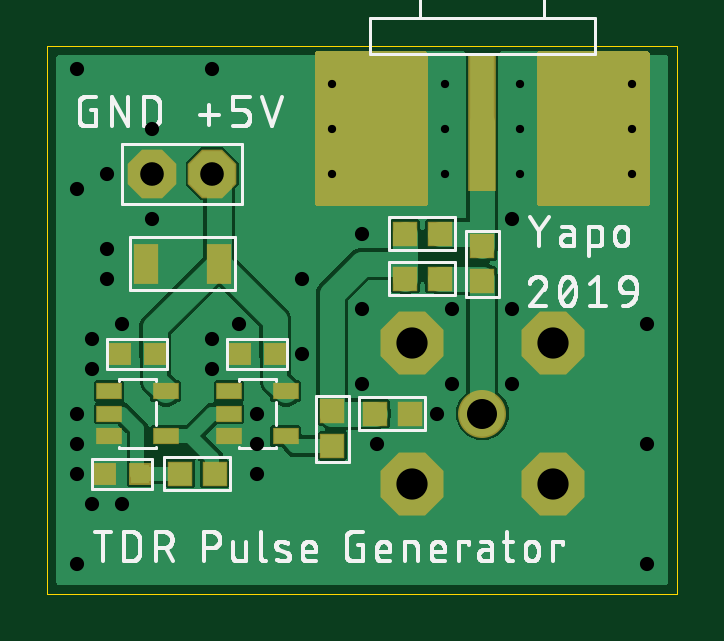
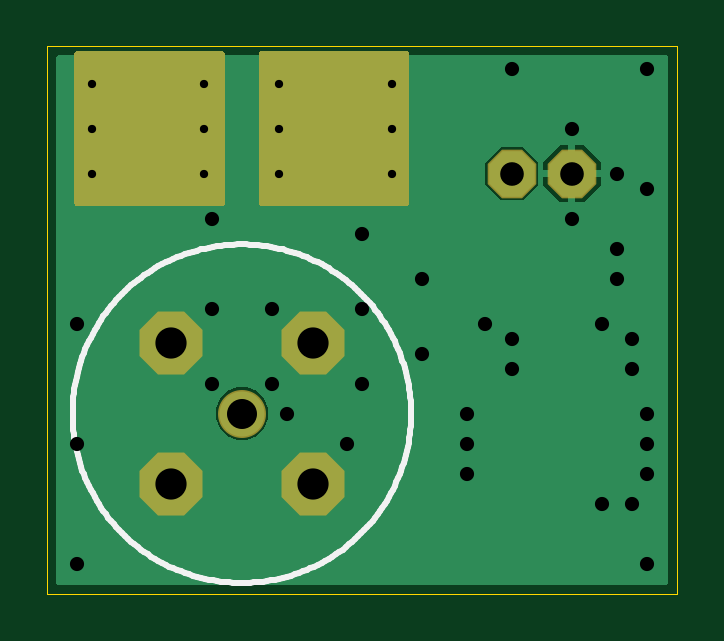
Circuit board: 10 layer files. Board 26.6 x 23.2 mm.
- paste: TDR1.bcream.ger (149 bytes)
- outline: TDR1.boardoutline.ger (232 bytes)
- bottom_copper: TDR1.bottomlayer.ger (5842 bytes)
- bottom_silk: TDR1.bottomsilkscreen.ger (4868 bytes)
- bottom_mask: TDR1.bottomsoldermask.ger (4102 bytes)
- drill: TDR1.drills.xln (885 bytes)
- paste: TDR1.tcream.ger (935 bytes)
- top_copper: TDR1.toplayer.ger (29979 bytes)
- top_silk: TDR1.topsilkscreen.ger (49453 bytes)
- top_mask: TDR1.topsoldermask.ger (4888 bytes)

=== paste: TDR1.bcream.ger ===
G04 EAGLE Gerber RS-274X export*
G75*
%MOMM*%
%FSLAX34Y34*%
%LPD*%
%INBottom Solder Paste*%
%IPPOS*%
%AMOC8*
5,1,8,0,0,1.08239X$1,22.5*%
G01*


M02*

=== outline: TDR1.boardoutline.ger ===
G04 EAGLE Gerber RS-274X export*
G75*
%MOMM*%
%FSLAX34Y34*%
%LPD*%
%INBoard Outline*%
%IPPOS*%
%AMOC8*
5,1,8,0,0,1.08239X$1,22.5*%
G01*
%ADD10C,0.000000*%


D10*
X0Y0D02*
X266500Y0D01*
X266500Y231650D01*
X0Y231650D01*
X0Y0D01*
M02*

=== bottom_copper: TDR1.bottomlayer.ger ===
G04 EAGLE Gerber RS-274X export*
G75*
%MOMM*%
%FSLAX34Y34*%
%LPD*%
%INBottom Copper Layer*%
%IPPOS*%
%AMOC8*
5,1,8,0,0,1.08239X$1,22.5*%
G01*
%ADD10C,1.905000*%
%ADD11P,2.749271X8X22.500000*%
%ADD12P,2.089446X8X202.500000*%
%ADD13C,0.604000*%
%ADD14C,0.900000*%

G36*
X261948Y3814D02*
X261948Y3814D01*
X261967Y3812D01*
X262069Y3834D01*
X262171Y3850D01*
X262188Y3860D01*
X262208Y3864D01*
X262297Y3917D01*
X262388Y3966D01*
X262402Y3980D01*
X262419Y3990D01*
X262486Y4069D01*
X262558Y4144D01*
X262566Y4162D01*
X262579Y4177D01*
X262618Y4273D01*
X262661Y4367D01*
X262663Y4387D01*
X262671Y4405D01*
X262689Y4572D01*
X262689Y227078D01*
X262686Y227098D01*
X262688Y227117D01*
X262666Y227219D01*
X262650Y227321D01*
X262640Y227338D01*
X262636Y227358D01*
X262583Y227447D01*
X262534Y227538D01*
X262520Y227552D01*
X262510Y227569D01*
X262431Y227636D01*
X262356Y227708D01*
X262338Y227716D01*
X262323Y227729D01*
X262227Y227768D01*
X262133Y227811D01*
X262113Y227813D01*
X262095Y227821D01*
X261928Y227839D01*
X255015Y227839D01*
X255015Y228600D01*
X255007Y228658D01*
X255009Y228716D01*
X254987Y228798D01*
X254975Y228882D01*
X254952Y228935D01*
X254937Y228991D01*
X254894Y229064D01*
X254859Y229141D01*
X254821Y229186D01*
X254792Y229236D01*
X254730Y229294D01*
X254676Y229358D01*
X254627Y229390D01*
X254584Y229430D01*
X254509Y229469D01*
X254439Y229516D01*
X254383Y229533D01*
X254331Y229560D01*
X254263Y229571D01*
X254168Y229601D01*
X254068Y229604D01*
X254000Y229615D01*
X192405Y229615D01*
X192347Y229607D01*
X192289Y229609D01*
X192207Y229587D01*
X192124Y229575D01*
X192070Y229552D01*
X192014Y229537D01*
X191941Y229494D01*
X191864Y229459D01*
X191819Y229421D01*
X191769Y229392D01*
X191711Y229330D01*
X191647Y229276D01*
X191615Y229227D01*
X191575Y229184D01*
X191536Y229109D01*
X191490Y229039D01*
X191472Y228983D01*
X191445Y228931D01*
X191434Y228863D01*
X191404Y228768D01*
X191401Y228668D01*
X191390Y228600D01*
X191390Y227839D01*
X176910Y227839D01*
X176910Y228600D01*
X176902Y228658D01*
X176904Y228716D01*
X176882Y228798D01*
X176870Y228882D01*
X176847Y228935D01*
X176832Y228991D01*
X176789Y229064D01*
X176754Y229141D01*
X176716Y229186D01*
X176687Y229236D01*
X176625Y229294D01*
X176571Y229358D01*
X176522Y229390D01*
X176479Y229430D01*
X176404Y229469D01*
X176334Y229516D01*
X176278Y229533D01*
X176226Y229560D01*
X176158Y229571D01*
X176063Y229601D01*
X175963Y229604D01*
X175895Y229615D01*
X114300Y229615D01*
X114242Y229607D01*
X114184Y229609D01*
X114102Y229587D01*
X114019Y229575D01*
X113965Y229552D01*
X113909Y229537D01*
X113836Y229494D01*
X113759Y229459D01*
X113714Y229421D01*
X113664Y229392D01*
X113606Y229330D01*
X113542Y229276D01*
X113510Y229227D01*
X113470Y229184D01*
X113431Y229109D01*
X113385Y229039D01*
X113367Y228983D01*
X113340Y228931D01*
X113329Y228863D01*
X113299Y228768D01*
X113296Y228668D01*
X113285Y228600D01*
X113285Y227839D01*
X4572Y227839D01*
X4552Y227836D01*
X4533Y227838D01*
X4431Y227816D01*
X4329Y227800D01*
X4312Y227790D01*
X4292Y227786D01*
X4203Y227733D01*
X4112Y227684D01*
X4098Y227670D01*
X4081Y227660D01*
X4014Y227581D01*
X3942Y227506D01*
X3934Y227488D01*
X3921Y227473D01*
X3882Y227377D01*
X3839Y227283D01*
X3837Y227263D01*
X3829Y227245D01*
X3811Y227078D01*
X3811Y4572D01*
X3814Y4552D01*
X3812Y4533D01*
X3834Y4431D01*
X3850Y4329D01*
X3860Y4312D01*
X3864Y4292D01*
X3917Y4203D01*
X3966Y4112D01*
X3980Y4098D01*
X3990Y4081D01*
X4069Y4014D01*
X4144Y3942D01*
X4162Y3934D01*
X4177Y3921D01*
X4273Y3882D01*
X4367Y3839D01*
X4387Y3837D01*
X4405Y3829D01*
X4572Y3811D01*
X261928Y3811D01*
X261948Y3814D01*
G37*
%LPC*%
G36*
X65220Y166623D02*
X65220Y166623D01*
X58673Y173170D01*
X58673Y182430D01*
X65220Y188977D01*
X74480Y188977D01*
X81027Y182430D01*
X81027Y173170D01*
X74480Y166623D01*
X65220Y166623D01*
G37*
%LPD*%
%LPC*%
G36*
X181952Y65150D02*
X181952Y65150D01*
X177891Y66833D01*
X174783Y69941D01*
X173100Y74002D01*
X173100Y78398D01*
X174783Y82459D01*
X177891Y85567D01*
X181952Y87250D01*
X186348Y87250D01*
X190409Y85567D01*
X193517Y82459D01*
X195200Y78398D01*
X195200Y74002D01*
X193517Y69941D01*
X190409Y66833D01*
X186348Y65150D01*
X181952Y65150D01*
G37*
%LPD*%
%LPC*%
G36*
X45973Y179323D02*
X45973Y179323D01*
X45973Y189993D01*
X49500Y189993D01*
X56643Y182850D01*
X56643Y179323D01*
X45973Y179323D01*
G37*
%LPD*%
%LPC*%
G36*
X32257Y179323D02*
X32257Y179323D01*
X32257Y182850D01*
X39400Y189993D01*
X42927Y189993D01*
X42927Y179323D01*
X32257Y179323D01*
G37*
%LPD*%
%LPC*%
G36*
X45973Y165607D02*
X45973Y165607D01*
X45973Y176277D01*
X56643Y176277D01*
X56643Y172750D01*
X49500Y165607D01*
X45973Y165607D01*
G37*
%LPD*%
%LPC*%
G36*
X39400Y165607D02*
X39400Y165607D01*
X32257Y172750D01*
X32257Y176277D01*
X42927Y176277D01*
X42927Y165607D01*
X39400Y165607D01*
G37*
%LPD*%
%LPC*%
G36*
X44449Y177799D02*
X44449Y177799D01*
X44449Y177801D01*
X44451Y177801D01*
X44451Y177799D01*
X44449Y177799D01*
G37*
%LPD*%
D10*
X184150Y76200D03*
D11*
X154150Y106200D03*
X214150Y106200D03*
X214150Y46200D03*
X154150Y46200D03*
D12*
X44450Y177800D03*
X69850Y177800D03*
D13*
X168275Y215900D03*
X168275Y196850D03*
X168275Y177800D03*
X200025Y196850D03*
X200025Y215900D03*
X200025Y177800D03*
X120650Y177800D03*
X120650Y196850D03*
X120650Y215900D03*
X247650Y177800D03*
X247650Y196850D03*
X247650Y215900D03*
D14*
X12700Y12700D03*
X19050Y107950D03*
X19050Y95250D03*
X31750Y38100D03*
X19050Y38100D03*
X25400Y146050D03*
X25400Y133350D03*
X69850Y107950D03*
X69850Y95250D03*
X196850Y158750D03*
X196850Y120650D03*
X133350Y152400D03*
X133350Y120650D03*
X107950Y133350D03*
X107950Y101600D03*
X133350Y88900D03*
X171450Y88900D03*
X171450Y120650D03*
X196850Y88900D03*
X12700Y222250D03*
X254000Y12700D03*
X254000Y63500D03*
X254000Y114300D03*
X69850Y222250D03*
X12700Y171450D03*
X88900Y63500D03*
X88900Y50800D03*
X12700Y76200D03*
X12700Y50800D03*
X12700Y63500D03*
X88900Y76200D03*
X31750Y114300D03*
X81280Y114300D03*
X44450Y158750D03*
X25400Y177800D03*
X44450Y196850D03*
X165100Y76200D03*
X139700Y63500D03*
M02*

=== bottom_silk: TDR1.bottomsilkscreen.ger ===
G04 EAGLE Gerber RS-274X export*
G75*
%MOMM*%
%FSLAX34Y34*%
%LPD*%
%INBottom Silk screen*%
%IPPOS*%
%AMOC8*
5,1,8,0,0,1.08239X$1,22.5*%
G01*
%ADD10C,0.254000*%


D10*
X112522Y76200D02*
X112544Y77958D01*
X112608Y79715D01*
X112716Y81469D01*
X112867Y83221D01*
X113061Y84968D01*
X113297Y86710D01*
X113577Y88446D01*
X113898Y90174D01*
X114262Y91894D01*
X114669Y93604D01*
X115117Y95304D01*
X115606Y96993D01*
X116137Y98668D01*
X116709Y100331D01*
X117322Y101979D01*
X117974Y103611D01*
X118667Y105227D01*
X119399Y106825D01*
X120170Y108405D01*
X120980Y109965D01*
X121827Y111505D01*
X122713Y113024D01*
X123635Y114521D01*
X124593Y115994D01*
X125588Y117444D01*
X126618Y118869D01*
X127682Y120268D01*
X128781Y121640D01*
X129913Y122985D01*
X131077Y124302D01*
X132274Y125590D01*
X133501Y126849D01*
X134760Y128076D01*
X136048Y129273D01*
X137365Y130437D01*
X138710Y131569D01*
X140082Y132668D01*
X141481Y133732D01*
X142906Y134762D01*
X144356Y135757D01*
X145829Y136715D01*
X147326Y137637D01*
X148845Y138523D01*
X150385Y139370D01*
X151945Y140180D01*
X153525Y140951D01*
X155123Y141683D01*
X156739Y142376D01*
X158371Y143028D01*
X160019Y143641D01*
X161682Y144213D01*
X163357Y144744D01*
X165046Y145233D01*
X166746Y145681D01*
X168456Y146088D01*
X170176Y146452D01*
X171904Y146773D01*
X173640Y147053D01*
X175382Y147289D01*
X177129Y147483D01*
X178881Y147634D01*
X180635Y147742D01*
X182392Y147806D01*
X184150Y147828D01*
X185908Y147806D01*
X187665Y147742D01*
X189419Y147634D01*
X191171Y147483D01*
X192918Y147289D01*
X194660Y147053D01*
X196396Y146773D01*
X198124Y146452D01*
X199844Y146088D01*
X201554Y145681D01*
X203254Y145233D01*
X204943Y144744D01*
X206618Y144213D01*
X208281Y143641D01*
X209929Y143028D01*
X211561Y142376D01*
X213177Y141683D01*
X214775Y140951D01*
X216355Y140180D01*
X217915Y139370D01*
X219455Y138523D01*
X220974Y137637D01*
X222471Y136715D01*
X223944Y135757D01*
X225394Y134762D01*
X226819Y133732D01*
X228218Y132668D01*
X229590Y131569D01*
X230935Y130437D01*
X232252Y129273D01*
X233540Y128076D01*
X234799Y126849D01*
X236026Y125590D01*
X237223Y124302D01*
X238387Y122985D01*
X239519Y121640D01*
X240618Y120268D01*
X241682Y118869D01*
X242712Y117444D01*
X243707Y115994D01*
X244665Y114521D01*
X245587Y113024D01*
X246473Y111505D01*
X247320Y109965D01*
X248130Y108405D01*
X248901Y106825D01*
X249633Y105227D01*
X250326Y103611D01*
X250978Y101979D01*
X251591Y100331D01*
X252163Y98668D01*
X252694Y96993D01*
X253183Y95304D01*
X253631Y93604D01*
X254038Y91894D01*
X254402Y90174D01*
X254723Y88446D01*
X255003Y86710D01*
X255239Y84968D01*
X255433Y83221D01*
X255584Y81469D01*
X255692Y79715D01*
X255756Y77958D01*
X255778Y76200D01*
X255756Y74442D01*
X255692Y72685D01*
X255584Y70931D01*
X255433Y69179D01*
X255239Y67432D01*
X255003Y65690D01*
X254723Y63954D01*
X254402Y62226D01*
X254038Y60506D01*
X253631Y58796D01*
X253183Y57096D01*
X252694Y55407D01*
X252163Y53732D01*
X251591Y52069D01*
X250978Y50421D01*
X250326Y48789D01*
X249633Y47173D01*
X248901Y45575D01*
X248130Y43995D01*
X247320Y42435D01*
X246473Y40895D01*
X245587Y39376D01*
X244665Y37879D01*
X243707Y36406D01*
X242712Y34956D01*
X241682Y33531D01*
X240618Y32132D01*
X239519Y30760D01*
X238387Y29415D01*
X237223Y28098D01*
X236026Y26810D01*
X234799Y25551D01*
X233540Y24324D01*
X232252Y23127D01*
X230935Y21963D01*
X229590Y20831D01*
X228218Y19732D01*
X226819Y18668D01*
X225394Y17638D01*
X223944Y16643D01*
X222471Y15685D01*
X220974Y14763D01*
X219455Y13877D01*
X217915Y13030D01*
X216355Y12220D01*
X214775Y11449D01*
X213177Y10717D01*
X211561Y10024D01*
X209929Y9372D01*
X208281Y8759D01*
X206618Y8187D01*
X204943Y7656D01*
X203254Y7167D01*
X201554Y6719D01*
X199844Y6312D01*
X198124Y5948D01*
X196396Y5627D01*
X194660Y5347D01*
X192918Y5111D01*
X191171Y4917D01*
X189419Y4766D01*
X187665Y4658D01*
X185908Y4594D01*
X184150Y4572D01*
X182392Y4594D01*
X180635Y4658D01*
X178881Y4766D01*
X177129Y4917D01*
X175382Y5111D01*
X173640Y5347D01*
X171904Y5627D01*
X170176Y5948D01*
X168456Y6312D01*
X166746Y6719D01*
X165046Y7167D01*
X163357Y7656D01*
X161682Y8187D01*
X160019Y8759D01*
X158371Y9372D01*
X156739Y10024D01*
X155123Y10717D01*
X153525Y11449D01*
X151945Y12220D01*
X150385Y13030D01*
X148845Y13877D01*
X147326Y14763D01*
X145829Y15685D01*
X144356Y16643D01*
X142906Y17638D01*
X141481Y18668D01*
X140082Y19732D01*
X138710Y20831D01*
X137365Y21963D01*
X136048Y23127D01*
X134760Y24324D01*
X133501Y25551D01*
X132274Y26810D01*
X131077Y28098D01*
X129913Y29415D01*
X128781Y30760D01*
X127682Y32132D01*
X126618Y33531D01*
X125588Y34956D01*
X124593Y36406D01*
X123635Y37879D01*
X122713Y39376D01*
X121827Y40895D01*
X120980Y42435D01*
X120170Y43995D01*
X119399Y45575D01*
X118667Y47173D01*
X117974Y48789D01*
X117322Y50421D01*
X116709Y52069D01*
X116137Y53732D01*
X115606Y55407D01*
X115117Y57096D01*
X114669Y58796D01*
X114262Y60506D01*
X113898Y62226D01*
X113577Y63954D01*
X113297Y65690D01*
X113061Y67432D01*
X112867Y69179D01*
X112716Y70931D01*
X112608Y72685D01*
X112544Y74442D01*
X112522Y76200D01*
M02*

=== bottom_mask: TDR1.bottomsoldermask.ger ===
G04 EAGLE Gerber RS-274X export*
G75*
%MOMM*%
%FSLAX34Y34*%
%LPD*%
%INBottom Solder Mask*%
%IPPOS*%
%AMOC8*
5,1,8,0,0,1.08239X$1,22.5*%
G01*
%ADD10C,2.032000*%
%ADD11P,2.886734X8X22.500000*%
%ADD12P,2.226909X8X202.500000*%
%ADD13C,0.731000*%

G36*
X175953Y164093D02*
X175953Y164093D01*
X176011Y164091D01*
X176093Y164113D01*
X176177Y164125D01*
X176230Y164149D01*
X176286Y164163D01*
X176359Y164206D01*
X176436Y164241D01*
X176481Y164279D01*
X176531Y164309D01*
X176589Y164370D01*
X176653Y164425D01*
X176685Y164473D01*
X176725Y164516D01*
X176764Y164591D01*
X176811Y164661D01*
X176828Y164717D01*
X176855Y164769D01*
X176866Y164837D01*
X176896Y164932D01*
X176899Y165032D01*
X176910Y165100D01*
X176910Y228600D01*
X176902Y228658D01*
X176904Y228716D01*
X176882Y228798D01*
X176870Y228882D01*
X176847Y228935D01*
X176832Y228991D01*
X176789Y229064D01*
X176754Y229141D01*
X176716Y229186D01*
X176687Y229236D01*
X176625Y229294D01*
X176571Y229358D01*
X176522Y229390D01*
X176479Y229430D01*
X176404Y229469D01*
X176334Y229516D01*
X176278Y229533D01*
X176226Y229560D01*
X176158Y229571D01*
X176063Y229601D01*
X175963Y229604D01*
X175895Y229615D01*
X114300Y229615D01*
X114242Y229607D01*
X114184Y229609D01*
X114102Y229587D01*
X114019Y229575D01*
X113965Y229552D01*
X113909Y229537D01*
X113836Y229494D01*
X113759Y229459D01*
X113714Y229421D01*
X113664Y229392D01*
X113606Y229330D01*
X113542Y229276D01*
X113510Y229227D01*
X113470Y229184D01*
X113431Y229109D01*
X113385Y229039D01*
X113367Y228983D01*
X113340Y228931D01*
X113329Y228863D01*
X113299Y228768D01*
X113296Y228668D01*
X113285Y228600D01*
X113285Y165100D01*
X113293Y165042D01*
X113291Y164984D01*
X113313Y164902D01*
X113325Y164819D01*
X113349Y164765D01*
X113363Y164709D01*
X113406Y164636D01*
X113441Y164559D01*
X113479Y164514D01*
X113509Y164464D01*
X113570Y164406D01*
X113625Y164342D01*
X113673Y164310D01*
X113716Y164270D01*
X113791Y164231D01*
X113861Y164185D01*
X113917Y164167D01*
X113969Y164140D01*
X114037Y164129D01*
X114132Y164099D01*
X114232Y164096D01*
X114300Y164085D01*
X175895Y164085D01*
X175953Y164093D01*
G37*
G36*
X254058Y164093D02*
X254058Y164093D01*
X254116Y164091D01*
X254198Y164113D01*
X254282Y164125D01*
X254335Y164149D01*
X254391Y164163D01*
X254464Y164206D01*
X254541Y164241D01*
X254586Y164279D01*
X254636Y164309D01*
X254694Y164370D01*
X254758Y164425D01*
X254790Y164473D01*
X254830Y164516D01*
X254869Y164591D01*
X254916Y164661D01*
X254933Y164717D01*
X254960Y164769D01*
X254971Y164837D01*
X255001Y164932D01*
X255004Y165032D01*
X255015Y165100D01*
X255015Y228600D01*
X255007Y228658D01*
X255009Y228716D01*
X254987Y228798D01*
X254975Y228882D01*
X254952Y228935D01*
X254937Y228991D01*
X254894Y229064D01*
X254859Y229141D01*
X254821Y229186D01*
X254792Y229236D01*
X254730Y229294D01*
X254676Y229358D01*
X254627Y229390D01*
X254584Y229430D01*
X254509Y229469D01*
X254439Y229516D01*
X254383Y229533D01*
X254331Y229560D01*
X254263Y229571D01*
X254168Y229601D01*
X254068Y229604D01*
X254000Y229615D01*
X192405Y229615D01*
X192347Y229607D01*
X192289Y229609D01*
X192207Y229587D01*
X192124Y229575D01*
X192070Y229552D01*
X192014Y229537D01*
X191941Y229494D01*
X191864Y229459D01*
X191819Y229421D01*
X191769Y229392D01*
X191711Y229330D01*
X191647Y229276D01*
X191615Y229227D01*
X191575Y229184D01*
X191536Y229109D01*
X191490Y229039D01*
X191472Y228983D01*
X191445Y228931D01*
X191434Y228863D01*
X191404Y228768D01*
X191401Y228668D01*
X191390Y228600D01*
X191390Y165100D01*
X191398Y165042D01*
X191396Y164984D01*
X191418Y164902D01*
X191430Y164819D01*
X191454Y164765D01*
X191468Y164709D01*
X191511Y164636D01*
X191546Y164559D01*
X191584Y164514D01*
X191614Y164464D01*
X191675Y164406D01*
X191730Y164342D01*
X191778Y164310D01*
X191821Y164270D01*
X191896Y164231D01*
X191966Y164185D01*
X192022Y164167D01*
X192074Y164140D01*
X192142Y164129D01*
X192237Y164099D01*
X192337Y164096D01*
X192405Y164085D01*
X254000Y164085D01*
X254058Y164093D01*
G37*
D10*
X184150Y76200D03*
D11*
X154150Y106200D03*
X214150Y106200D03*
X214150Y46200D03*
X154150Y46200D03*
D12*
X44450Y177800D03*
X69850Y177800D03*
D13*
X120650Y177800D03*
X120650Y196850D03*
X120650Y215900D03*
X247650Y177800D03*
X247650Y196850D03*
X247650Y215900D03*
M02*

=== drill: TDR1.drills.xln ===
M48
;GenerationSoftware,Autodesk,EAGLE,9.2.2*%
;CreationDate,2019-02-20T21:30:15Z*%
FMAT,2
ICI,OFF
METRIC,TZ,000.000
T6C0.350
T5C0.600
T4C1.000
T3C1.270
T2C1.321
%
G90
M71
T2
X15415Y4620
X21415Y4620
X21415Y10620
X15415Y10620
T3
X18415Y7620
T4
X6985Y17780
X4445Y17780
T5
X6985Y22225
X1905Y10795
X1270Y17145
X8890Y6350
X8890Y5080
X1270Y7620
X1270Y5080
X1270Y6350
X8890Y7620
X3175Y11430
X8128Y11430
X4445Y15875
X2540Y17780
X4445Y19685
X16510Y7620
X13970Y6350
X25400Y6350
X1270Y1270
X1905Y9525
X3175Y3810
X1905Y3810
X2540Y14605
X2540Y13335
X6985Y10795
X6985Y9525
X19685Y15875
X19685Y12065
X13335Y12065
X13335Y15240
X25400Y11430
X25400Y1270
X1270Y22225
X19685Y8890
X17145Y12065
X17145Y8890
X13335Y8890
X10795Y10160
X10795Y13335
T6
X24765Y21590
X24765Y19685
X24765Y17780
X12065Y21590
X12065Y19685
X12065Y17780
X20003Y17780
X20003Y21590
X20003Y19685
X16828Y17780
X16828Y19685
X16828Y21590
M30
=== paste: TDR1.tcream.ger ===
G04 EAGLE Gerber RS-274X export*
G75*
%MOMM*%
%FSLAX34Y34*%
%LPD*%
%INTop Solder Paste*%
%IPPOS*%
%AMOC8*
5,1,8,0,0,1.08239X$1,22.5*%
G01*
%ADD10R,0.800000X0.800000*%
%ADD11R,0.900000X1.600000*%
%ADD12R,1.041400X5.715000*%
%ADD13R,2.540000X6.350000*%
%ADD14R,0.950000X0.950000*%
%ADD15R,1.000000X0.600000*%


D10*
X24250Y50800D03*
X39250Y50800D03*
X81400Y101600D03*
X96400Y101600D03*
X30600Y101600D03*
X45600Y101600D03*
D11*
X41650Y139700D03*
X72650Y139700D03*
D12*
X184150Y199850D03*
D13*
X225425Y196850D03*
X142875Y196850D03*
D14*
X151500Y152400D03*
X166000Y152400D03*
X166000Y133350D03*
X151500Y133350D03*
X120650Y62600D03*
X120650Y77100D03*
X138800Y76200D03*
X153300Y76200D03*
X184150Y146950D03*
X184150Y132450D03*
X56250Y50800D03*
X70750Y50800D03*
D15*
X26100Y85700D03*
X26100Y76200D03*
X26100Y66700D03*
X50100Y66700D03*
X50100Y85700D03*
X76900Y85700D03*
X76900Y76200D03*
X76900Y66700D03*
X100900Y66700D03*
X100900Y85700D03*
M02*

=== top_copper: TDR1.toplayer.ger (29979 bytes, source omitted) ===
=== top_silk: TDR1.topsilkscreen.ger (49453 bytes, source omitted) ===
=== top_mask: TDR1.topsoldermask.ger ===
G04 EAGLE Gerber RS-274X export*
G75*
%MOMM*%
%FSLAX34Y34*%
%LPD*%
%INTop Solder Mask*%
%IPPOS*%
%AMOC8*
5,1,8,0,0,1.08239X$1,22.5*%
G01*
%ADD10R,0.927000X0.927000*%
%ADD11R,1.027000X1.727000*%
%ADD12C,2.032000*%
%ADD13P,2.886734X8X22.500000*%
%ADD14P,2.226909X8X202.500000*%
%ADD15R,1.168400X5.842000*%
%ADD16R,2.667000X6.477000*%
%ADD17C,0.731000*%
%ADD18R,1.077000X1.077000*%
%ADD19R,1.127000X0.727000*%

G36*
X160078Y164093D02*
X160078Y164093D01*
X160136Y164091D01*
X160218Y164113D01*
X160302Y164125D01*
X160355Y164149D01*
X160411Y164163D01*
X160484Y164206D01*
X160561Y164241D01*
X160606Y164279D01*
X160656Y164309D01*
X160714Y164370D01*
X160778Y164425D01*
X160810Y164473D01*
X160850Y164516D01*
X160889Y164591D01*
X160936Y164661D01*
X160953Y164717D01*
X160980Y164769D01*
X160991Y164837D01*
X161021Y164932D01*
X161024Y165032D01*
X161035Y165100D01*
X161035Y228600D01*
X161027Y228658D01*
X161029Y228716D01*
X161007Y228798D01*
X160995Y228882D01*
X160972Y228935D01*
X160957Y228991D01*
X160914Y229064D01*
X160879Y229141D01*
X160841Y229186D01*
X160812Y229236D01*
X160750Y229294D01*
X160696Y229358D01*
X160647Y229390D01*
X160604Y229430D01*
X160529Y229469D01*
X160459Y229516D01*
X160403Y229533D01*
X160351Y229560D01*
X160283Y229571D01*
X160188Y229601D01*
X160088Y229604D01*
X160020Y229615D01*
X114300Y229615D01*
X114242Y229607D01*
X114184Y229609D01*
X114102Y229587D01*
X114019Y229575D01*
X113965Y229552D01*
X113909Y229537D01*
X113836Y229494D01*
X113759Y229459D01*
X113714Y229421D01*
X113664Y229392D01*
X113606Y229330D01*
X113542Y229276D01*
X113510Y229227D01*
X113470Y229184D01*
X113431Y229109D01*
X113385Y229039D01*
X113367Y228983D01*
X113340Y228931D01*
X113329Y228863D01*
X113299Y228768D01*
X113296Y228668D01*
X113285Y228600D01*
X113285Y165100D01*
X113293Y165042D01*
X113291Y164984D01*
X113313Y164902D01*
X113325Y164819D01*
X113349Y164765D01*
X113363Y164709D01*
X113406Y164636D01*
X113441Y164559D01*
X113479Y164514D01*
X113509Y164464D01*
X113570Y164406D01*
X113625Y164342D01*
X113673Y164310D01*
X113716Y164270D01*
X113791Y164231D01*
X113861Y164185D01*
X113917Y164167D01*
X113969Y164140D01*
X114037Y164129D01*
X114132Y164099D01*
X114232Y164096D01*
X114300Y164085D01*
X160020Y164085D01*
X160078Y164093D01*
G37*
G36*
X254058Y164093D02*
X254058Y164093D01*
X254116Y164091D01*
X254198Y164113D01*
X254282Y164125D01*
X254335Y164149D01*
X254391Y164163D01*
X254464Y164206D01*
X254541Y164241D01*
X254586Y164279D01*
X254636Y164309D01*
X254694Y164370D01*
X254758Y164425D01*
X254790Y164473D01*
X254830Y164516D01*
X254869Y164591D01*
X254916Y164661D01*
X254933Y164717D01*
X254960Y164769D01*
X254971Y164837D01*
X255001Y164932D01*
X255004Y165032D01*
X255015Y165100D01*
X255015Y228600D01*
X255007Y228658D01*
X255009Y228716D01*
X254987Y228798D01*
X254975Y228882D01*
X254952Y228935D01*
X254937Y228991D01*
X254894Y229064D01*
X254859Y229141D01*
X254821Y229186D01*
X254792Y229236D01*
X254730Y229294D01*
X254676Y229358D01*
X254627Y229390D01*
X254584Y229430D01*
X254509Y229469D01*
X254439Y229516D01*
X254383Y229533D01*
X254331Y229560D01*
X254263Y229571D01*
X254168Y229601D01*
X254068Y229604D01*
X254000Y229615D01*
X208280Y229615D01*
X208222Y229607D01*
X208164Y229609D01*
X208082Y229587D01*
X207999Y229575D01*
X207945Y229552D01*
X207889Y229537D01*
X207816Y229494D01*
X207739Y229459D01*
X207694Y229421D01*
X207644Y229392D01*
X207586Y229330D01*
X207522Y229276D01*
X207490Y229227D01*
X207450Y229184D01*
X207411Y229109D01*
X207365Y229039D01*
X207347Y228983D01*
X207320Y228931D01*
X207309Y228863D01*
X207279Y228768D01*
X207276Y228668D01*
X207265Y228600D01*
X207265Y165100D01*
X207273Y165042D01*
X207271Y164984D01*
X207293Y164902D01*
X207305Y164819D01*
X207329Y164765D01*
X207343Y164709D01*
X207386Y164636D01*
X207421Y164559D01*
X207459Y164514D01*
X207489Y164464D01*
X207550Y164406D01*
X207605Y164342D01*
X207653Y164310D01*
X207696Y164270D01*
X207771Y164231D01*
X207841Y164185D01*
X207897Y164167D01*
X207949Y164140D01*
X208017Y164129D01*
X208112Y164099D01*
X208212Y164096D01*
X208280Y164085D01*
X254000Y164085D01*
X254058Y164093D01*
G37*
D10*
X24250Y50800D03*
X39250Y50800D03*
X81400Y101600D03*
X96400Y101600D03*
X30600Y101600D03*
X45600Y101600D03*
D11*
X41650Y139700D03*
X72650Y139700D03*
D12*
X184150Y76200D03*
D13*
X154150Y106200D03*
X214150Y106200D03*
X214150Y46200D03*
X154150Y46200D03*
D14*
X44450Y177800D03*
X69850Y177800D03*
D15*
X184150Y199850D03*
D16*
X225425Y196850D03*
X142875Y196850D03*
D17*
X120650Y177800D03*
X120650Y196850D03*
X120650Y215900D03*
X247650Y177800D03*
X247650Y196850D03*
X247650Y215900D03*
D18*
X151500Y152400D03*
X166000Y152400D03*
X166000Y133350D03*
X151500Y133350D03*
X120650Y62600D03*
X120650Y77100D03*
X138800Y76200D03*
X153300Y76200D03*
X184150Y146950D03*
X184150Y132450D03*
X56250Y50800D03*
X70750Y50800D03*
D19*
X26100Y85700D03*
X26100Y76200D03*
X26100Y66700D03*
X50100Y66700D03*
X50100Y85700D03*
X76900Y85700D03*
X76900Y76200D03*
X76900Y66700D03*
X100900Y66700D03*
X100900Y85700D03*
M02*

